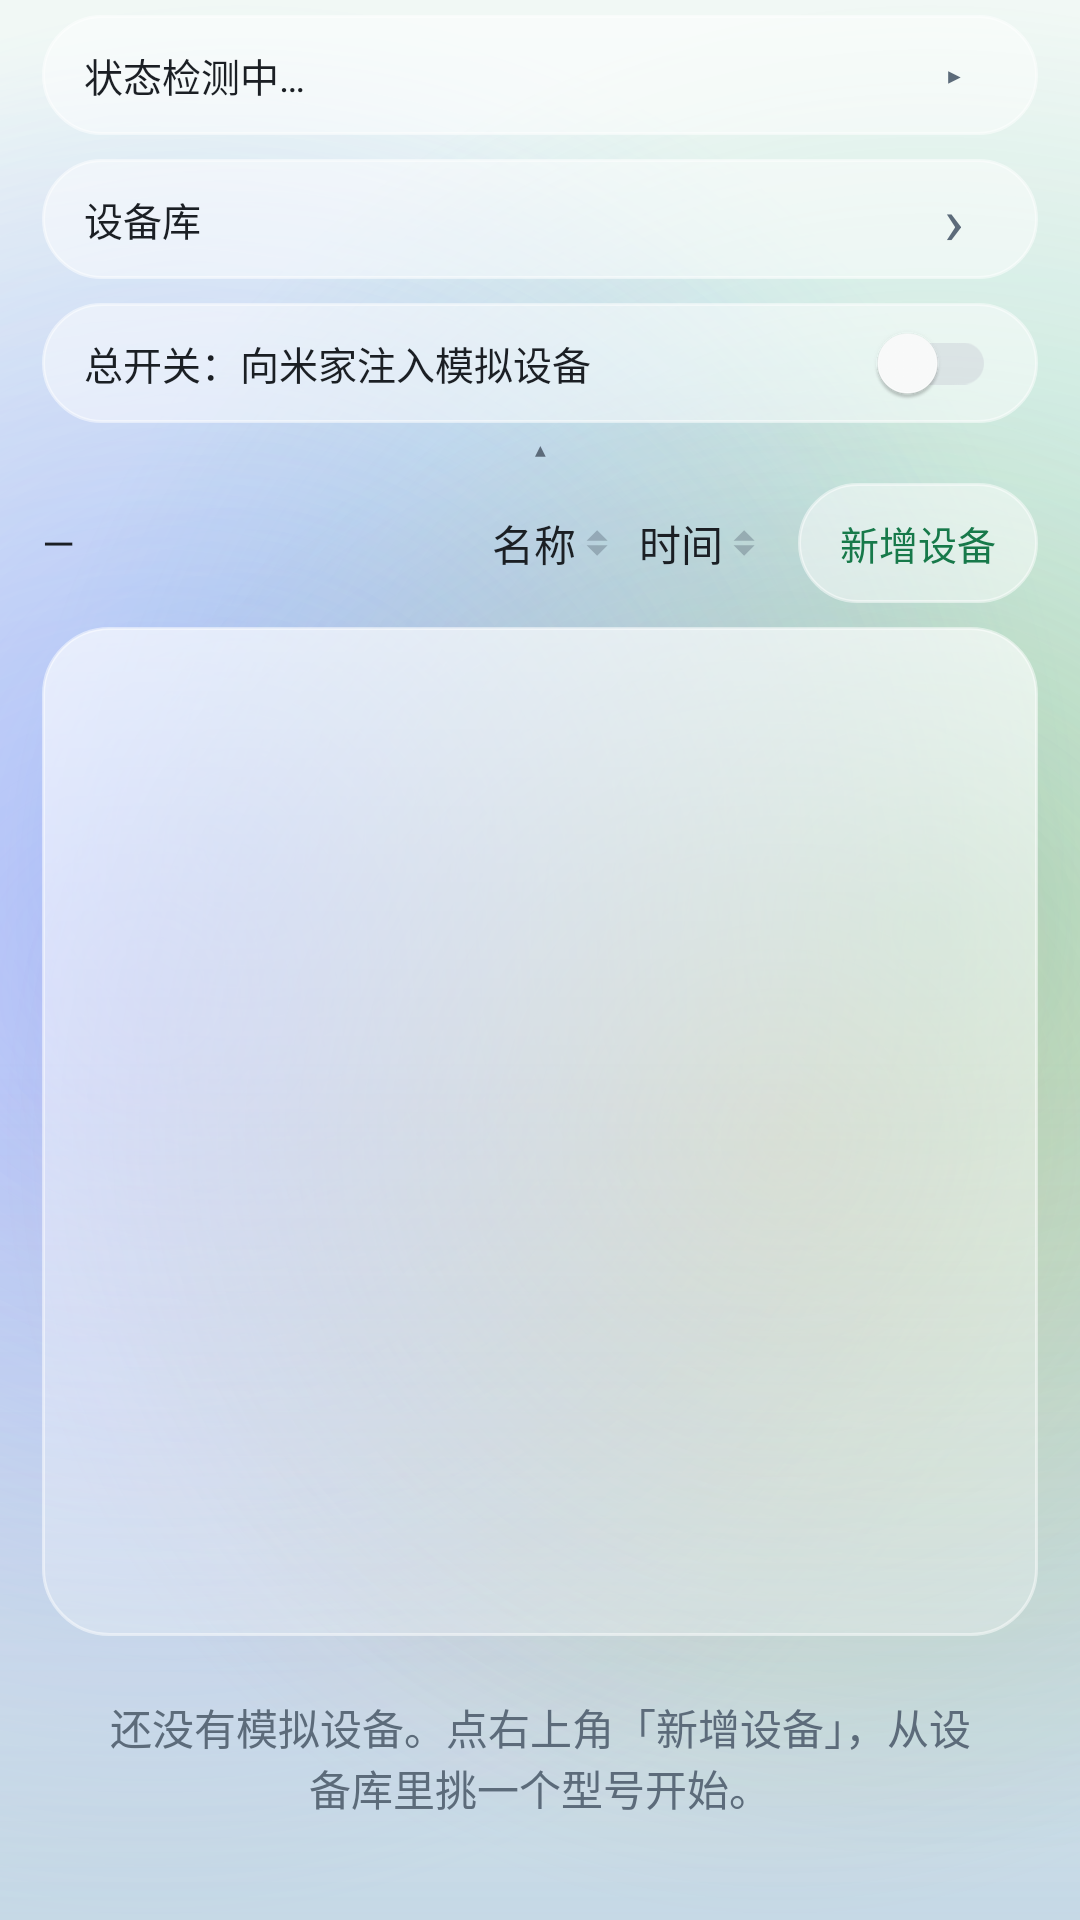

This screen was rendered from an Android layout file. Write that file and the resources it references.
<!-- AndroidManifest.xml: application theme Theme.MijiaSim -->
<!-- res/layout/activity_main.xml -->
<?xml version="1.0" encoding="utf-8"?>
<LinearLayout xmlns:android="http://schemas.android.com/apk/res/android"
    android:layout_width="match_parent"
    android:layout_height="match_parent"
    android:orientation="vertical"
    android:paddingLeft="14dp"
    android:paddingTop="5dp"
    android:paddingRight="14dp"
    android:paddingBottom="14dp">

    
    <LinearLayout
        android:id="@+id/top_panel"
        android:layout_width="match_parent"
        android:layout_height="wrap_content"
        android:orientation="vertical">

    
    <LinearLayout
        android:id="@+id/status_card"
        android:layout_width="match_parent"
        android:layout_height="wrap_content"
        android:background="@drawable/bg_glass_pill"
        android:orientation="vertical">

        <LinearLayout
            android:id="@+id/status_header"
            android:layout_width="match_parent"
            android:layout_height="40dp"
            android:background="@drawable/bg_pill_ripple"
            android:clickable="true"
            android:focusable="true"
            android:gravity="center_vertical"
            android:orientation="horizontal"
            android:paddingLeft="14dp"
            android:paddingRight="12dp">

            <TextView
                android:id="@+id/status_summary"
                android:layout_width="0dp"
                android:layout_height="wrap_content"
                android:layout_weight="1"
                android:ellipsize="end"
                android:maxLines="1"
                android:text="@string/status_placeholder"
                android:textColor="@color/ink"
                android:textSize="13sp" />

            <TextView
                android:id="@+id/status_toggle"
                android:layout_width="32dp"
                android:layout_height="32dp"
                android:gravity="center"
                android:text="@string/status_arrow_closed"
                android:textColor="@color/ink_muted"
                android:textSize="14sp" />
        </LinearLayout>

        <TextView
            android:id="@+id/status_text"
            android:layout_width="match_parent"
            android:layout_height="wrap_content"
            android:lineSpacingExtra="3dp"
            android:paddingLeft="16dp"
            android:paddingTop="6dp"
            android:paddingRight="16dp"
            android:paddingBottom="16dp"
            android:text="@string/status_placeholder"
            android:textColor="@color/ink"
            android:textSize="13sp"
            android:visibility="gone" />
    </LinearLayout>

    
    <LinearLayout
        android:id="@+id/btn_open_library"
        android:layout_width="match_parent"
        android:layout_height="40dp"
        android:layout_marginTop="8dp"
        android:background="@drawable/bg_glass_pill"
        android:clickable="true"
        android:focusable="true"
        android:gravity="center_vertical"
        android:orientation="horizontal"
        android:paddingLeft="14dp"
        android:paddingRight="12dp">

        <TextView
            android:layout_width="0dp"
            android:layout_height="wrap_content"
            android:layout_weight="1"
            android:ellipsize="end"
            android:maxLines="1"
            android:text="@string/label_model_library_entry"
            android:textColor="@color/ink"
            android:textSize="13sp" />

        <TextView
            android:layout_width="32dp"
            android:layout_height="32dp"
            android:gravity="center"
            android:text="@string/glyph_chevron"
            android:textColor="@color/ink_muted"
            android:textSize="22sp" />
    </LinearLayout>

    <androidx.appcompat.widget.SwitchCompat
        android:id="@+id/switch_inject"
        android:layout_width="match_parent"
        android:layout_height="40dp"
        android:layout_marginTop="8dp"
        android:background="@drawable/bg_glass_pill"
        android:gravity="center_vertical"
        android:paddingLeft="14dp"
        android:paddingRight="14dp"
        android:text="@string/label_master_switch"
        android:textColor="@color/ink"
        android:textSize="13sp" />
    </LinearLayout>

    
    <TextView
        android:id="@+id/btn_toggle_top"
        android:layout_width="44dp"
        android:layout_height="18dp"
        android:layout_gravity="center_horizontal"
        android:background="@drawable/bg_pill_ripple"
        android:clickable="true"
        android:focusable="true"
        android:gravity="center"
        android:includeFontPadding="false"
        android:text="@string/glyph_arrow_up"
        android:textColor="@color/ink_muted"
        android:textSize="12sp" />

    
    <LinearLayout
        android:layout_width="match_parent"
        android:layout_height="wrap_content"
        android:layout_marginTop="2dp"
        android:gravity="center_vertical"
        android:orientation="horizontal">

        <TextView
            android:id="@+id/device_count"
            android:layout_width="0dp"
            android:layout_height="wrap_content"
            android:layout_marginEnd="6dp"
            android:layout_weight="1"
            android:ellipsize="end"
            android:maxLines="1"
            android:text="@string/count_placeholder"
            android:textColor="@color/ink"
            android:textSize="14sp" />

        
        <TextView
            android:id="@+id/btn_sort_name"
            android:layout_width="wrap_content"
            android:layout_height="wrap_content"
            android:background="@null"
            android:clickable="true"
            android:drawablePadding="1dp"
            android:drawableEnd="@drawable/ic_sort_idle"
            android:focusable="true"
            android:foreground="?attr/selectableItemBackgroundBorderless"
            android:gravity="center_vertical"
            android:paddingLeft="4dp"
            android:paddingTop="8dp"
            android:paddingRight="4dp"
            android:paddingBottom="8dp"
            android:text="@string/sort_name"
            android:textColor="@color/ink"
            android:textSize="14sp" />

        <TextView
            android:id="@+id/btn_sort_time"
            android:layout_width="wrap_content"
            android:layout_height="wrap_content"
            android:background="@null"
            android:clickable="true"
            android:drawablePadding="1dp"
            android:drawableEnd="@drawable/ic_sort_idle"
            android:focusable="true"
            android:foreground="?attr/selectableItemBackgroundBorderless"
            android:gravity="center_vertical"
            android:paddingLeft="4dp"
            android:paddingTop="8dp"
            android:paddingRight="4dp"
            android:paddingBottom="8dp"
            android:text="@string/sort_time"
            android:textColor="@color/ink"
            android:textSize="14sp" />

        <Button
            android:id="@+id/btn_add"
            style="@style/Widget.MijiaSim.Button.Pill"
            android:layout_width="wrap_content"
            android:layout_height="wrap_content"
            android:layout_marginStart="8dp"
            android:text="@string/action_add" />
    </LinearLayout>

    
    <androidx.recyclerview.widget.RecyclerView
        android:id="@+id/device_list"
        android:layout_width="match_parent"
        android:layout_height="0dp"
        android:layout_marginTop="8dp"
        android:layout_weight="1"
        android:background="@drawable/bg_glass_list_faint"
        android:padding="4dp"
        android:scrollbars="vertical" />

    <TextView
        android:id="@+id/empty_hint"
        android:layout_width="match_parent"
        android:layout_height="wrap_content"
        android:gravity="center"
        android:padding="20dp"
        android:text="@string/hint_no_device"
        android:textColor="@color/ink_muted"
        android:textSize="14sp" />

</LinearLayout>
<!-- resources referenced by this layout -->
<resources>
  <color name="ink">#FF1B1F24</color>
  <color name="ink_muted">#FF5C6B7A</color>
  <!-- drawable bg_pill_ripple (drawable) -->
  <?xml version="1.0" encoding="utf-8"?>
  <ripple xmlns:android="http://schemas.android.com/apk/res/android"
      android:color="@color/pill_pressed">
      <item android:id="@android:id/mask">
          <shape android:shape="rectangle">
              <solid android:color="#FFFFFFFF" />
              <corners android:radius="99dp" />
          </shape>
      </item>
  </ripple>
  <string name="action_add">新增设备</string>
  <string name="count_placeholder">—</string>
  <string name="glyph_arrow_up">▴</string>
  <string name="glyph_chevron">›</string>
  <string name="hint_no_device">还没有模拟设备。点右上角「新增设备」，从设备库里挑一个型号开始。</string>
  <string name="label_master_switch">总开关：向米家注入模拟设备</string>
  <string name="label_model_library_entry">设备库</string>
  <string name="sort_name">名称</string>
  <string name="sort_time">时间</string>
  <string name="status_arrow_closed">▸</string>
  <string name="status_placeholder">状态检测中…</string>
  <color name="glass_card_faint_bottom">#3DFFFFFF</color>
  <color name="glass_card_faint_top">#A6FFFFFF</color>
  <color name="glass_stroke">#80FFFFFF</color>
  <color name="pill_pressed">#B3FFFFFF</color>
  <color name="pill_disabled">#40FFFFFF</color>
  <color name="glass_stroke_soft">#4DFFFFFF</color>
  <color name="pill_fill">#80FFFFFF</color>
  <color name="accent">#FF2bb673</color>
  <color name="accent_deep">#FF17794A</color>
  <color name="liquid_sky">#FFD8E7F2</color>
  <style name="ThemeOverlay.MijiaSim.ActionBar" parent="ThemeOverlay.AppCompat.Light">
          <item name="colorControlNormal">@color/ink</item>
          <item name="android:textColorPrimary">@color/ink</item>
      </style>
  <style name="Widget.MijiaSim.PopupMenu.Overflow" parent="Widget.AppCompat.PopupMenu.Overflow">
          <item name="android:popupBackground">@drawable/bg_glass_popup</item>
          <item name="android:popupElevation">10dp</item>
          <item name="overlapAnchor">false</item>
          <item name="android:dropDownVerticalOffset">6dp</item>
      </style>
  <style name="Widget.MijiaSim.PopupMenu" parent="Widget.AppCompat.PopupMenu">
          <item name="android:popupBackground">@drawable/bg_glass_popup</item>
          <item name="android:popupElevation">10dp</item>
      </style>
  <style name="TextAppearance.MijiaSim.PopupMenuItem" parent="TextAppearance.AppCompat.Widget.PopupMenu.Large">
          <item name="android:textColor">@color/ink</item>
          <item name="android:textSize">14sp</item>
      </style>
  <style name="Widget.MijiaSim.Switch" parent="Widget.AppCompat.CompoundButton.Switch">
          <item name="trackTint">@color/switch_track</item>
          <item name="thumbTint">@color/switch_thumb</item>
      </style>
  <style name="TextAppearance.MijiaSim.ActionBar.Title" parent="TextAppearance.AppCompat.Widget.ActionBar.Title">
          <item name="android:textColor">@color/ink</item>
          <item name="android:textSize">20sp</item>
          <item name="android:textStyle">bold</item>
          <item name="android:letterSpacing">0.01</item>
      </style>
  <style name="TextAppearance.MijiaSim.ActionBar.Subtitle" parent="TextAppearance.AppCompat.Widget.ActionBar.Subtitle">
          <item name="android:textColor">@color/ink_muted</item>
      </style>
  <!-- drawable bg_glass_dialog (drawable) -->
  <?xml version="1.0" encoding="utf-8"?>
  <shape xmlns:android="http://schemas.android.com/apk/res/android"
      android:shape="rectangle">
      <solid android:color="@color/dialog_fill" />
      <corners android:radius="28dp" />
      <stroke
          android:width="1dp"
          android:color="@color/glass_stroke" />
  </shape>
  <color name="dialog_fill">#F7FFFFFF</color>
  <color name="popup_bottom">#FFF6FAFF</color>
  <color name="popup_top">#FFFFFFFF</color>
  <color name="glass_divider">#14000000</color>
</resources>
